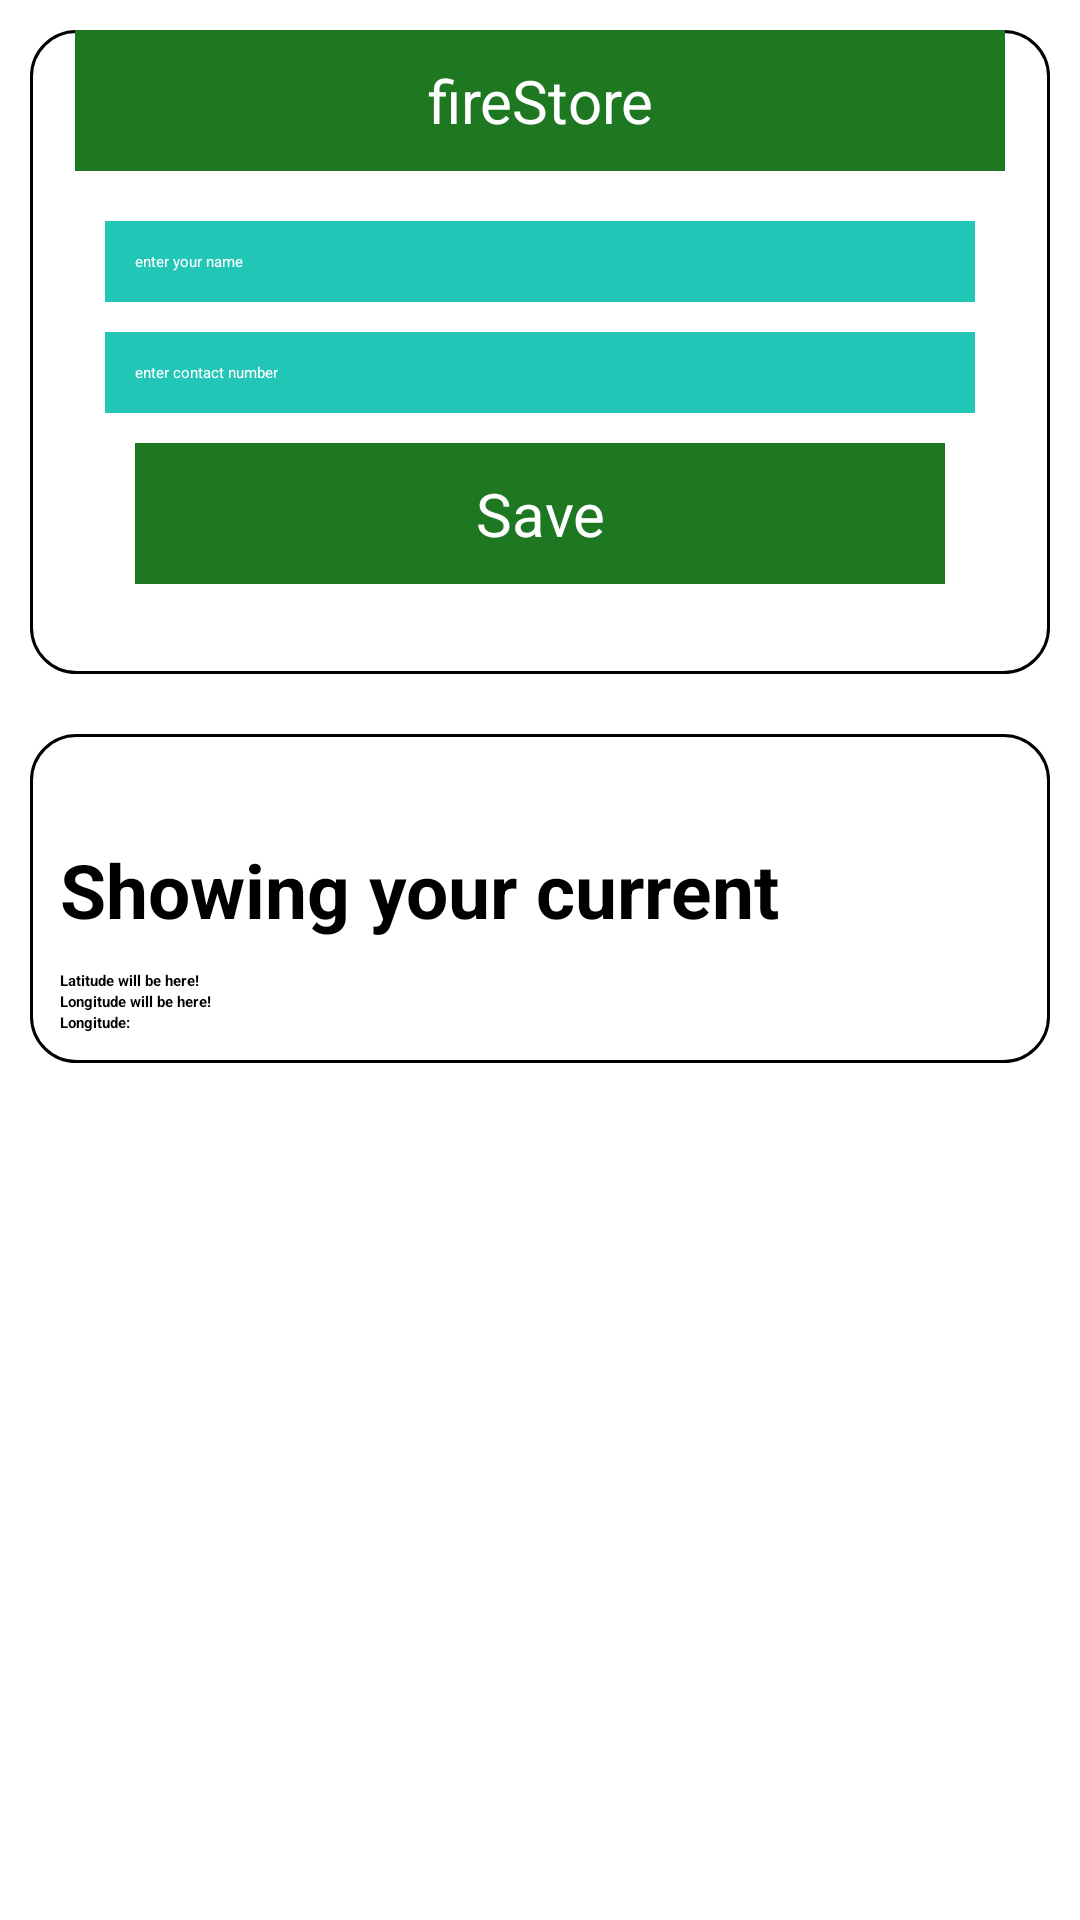

Produce the Android XML layout that renders to this screen, including the resource entries it uses.
<!-- AndroidManifest.xml: application theme Theme.LocationTrack -->
<!-- res/layout/activity_main.xml -->
<?xml version="1.0" encoding="utf-8"?>
<RelativeLayout xmlns:android="http://schemas.android.com/apk/res/android"
    xmlns:app="http://schemas.android.com/apk/res-auto"
    xmlns:tools="http://schemas.android.com/tools"
    android:layout_width="match_parent"
    android:layout_height="match_parent"
    tools:context=".MainActivity">

    <LinearLayout
        android:id="@+id/linear"
        android:layout_width="match_parent"
        android:layout_height="wrap_content"
        android:layout_marginHorizontal="10dp"
        android:layout_marginVertical="10dp"
        android:background="@drawable/shape_back"
        android:orientation="vertical"
        android:padding="10dp">

        <TextView
            android:layout_width="wrap_content"
            android:layout_height="wrap_content"
            android:layout_gravity="center"
            android:layout_marginVertical="10dp"
            android:text="@string/heading"
            android:textColor="@color/black"
            android:textSize="25sp"
            android:textStyle="bold" />

        <EditText
            android:id="@+id/name"
            android:layout_width="match_parent"
            android:layout_height="wrap_content"
            android:layout_marginHorizontal="15dp"
            android:background="@color/green"
            android:hint="@string/name"
            android:maxLines="1"
            android:padding="10dp"
            android:textColor="@color/white"
            android:textColorHint="@color/white" />

        <EditText
            android:id="@+id/contact"
            android:layout_width="match_parent"
            android:layout_height="wrap_content"
            android:layout_marginHorizontal="15dp"
            android:layout_marginTop="10dp"
            android:background="@color/green"
            android:hint="@string/contact"
            android:inputType="number"
            android:maxLines="1"
            android:padding="10dp"
            android:textColor="@color/white"
            android:textColorHint="@color/white" />

        <TextView
            android:id="@+id/button"
            android:layout_width="match_parent"
            android:layout_height="wrap_content"
            android:layout_marginHorizontal="25dp"
            android:layout_marginTop="10dp"
            android:layout_marginBottom="20dp"
            android:background="@color/purple"
            android:gravity="center"
            android:padding="10dp"
            android:text="Save"
            android:textColor="@color/white"
            android:textSize="20dp" />
    </LinearLayout>
   <androidx.recyclerview.widget.RecyclerView
       android:layout_width="match_parent"
       android:layout_height="wrap_content"
       android:id="@+id/recycle"
       android:layout_marginTop="10dp"
       android:layout_alignParentBottom="true"
       android:layout_marginHorizontal="10dp"
       />
    <androidx.core.widget.NestedScrollView
        android:layout_width="match_parent"
        android:layout_height="wrap_content"
        android:layout_marginStart="10dp"
        android:layout_marginTop="10dp"
        android:layout_below="@id/linear"
        android:layout_marginEnd="10dp"
        android:layout_marginBottom="10dp"
        >
    <LinearLayout
        android:layout_width="match_parent"
        android:layout_height="wrap_content"
        android:background="@drawable/shape_back"
        android:orientation="vertical"
        android:padding="10dp">
        <TextView
            android:id="@+id/head"
            android:layout_width="wrap_content"
            android:layout_height="wrap_content"
            android:layout_gravity="center"
            android:layout_marginTop="25dp"
            android:maxLines="1"
            android:text="Showing your current location"
            android:textSize="25dp"
            android:textStyle="bold" />

        <TextView
            android:id="@+id/latTextView"
            android:layout_width="wrap_content"
            android:layout_height="wrap_content"
            android:layout_marginTop="10dp"
            android:text="Latitude will be here! "
            android:textColor="@color/black"
            android:textStyle="bold" />

        <TextView
            android:id="@+id/lonTextView"
            android:layout_width="wrap_content"
            android:layout_height="wrap_content"
            android:text="Longitude will be here! "
            android:textColor="@color/black"
            android:textStyle="bold" />

        <TextView
            android:id="@+id/address"
            android:layout_width="wrap_content"
            android:layout_height="wrap_content"
            android:text="Longitude:"
            android:textColor="@color/black"
            android:textStyle="bold" />














    </LinearLayout>
    </androidx.core.widget.NestedScrollView>
    <TextView
        android:id="@+id/fireStore"
        android:layout_width="match_parent"
        android:layout_height="wrap_content"
        android:layout_marginHorizontal="25dp"
        android:layout_marginTop="10dp"
        android:layout_marginBottom="20dp"
        android:background="@color/purple"
        android:gravity="center"
        android:padding="10dp"
        android:text="fireStore"
        android:textColor="@color/white"
        android:textSize="20dp" />

</RelativeLayout>
<!-- resources referenced by this layout -->
<resources>
  <color name="black">#FF000000</color>
  <color name="green">#22C6B7</color>
  <color name="purple">#1E7821</color>
  <color name="white">#FFFFFFFF</color>
  <!-- drawable shape_back (drawable) -->
  <?xml version="1.0" encoding="utf-8"?>
  <shape xmlns:android="http://schemas.android.com/apk/res/android">
   <corners android:radius="15dp"/>
      <solid android:color="@color/white"/>
      <stroke android:color="@color/black"
          android:width="1dp" />
  </shape>
  <string name="contact">enter contact number</string>
  <string name="heading">Save Data in Firebase</string>
  <string name="name">enter your name</string>
</resources>
